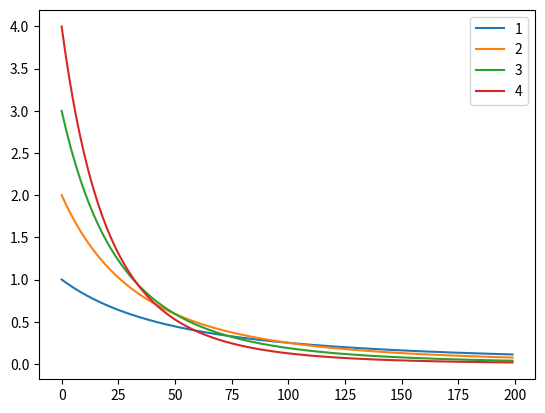

Reproduce this figure in Python. (Note: this script raises an exception after producing the figure.)
from scipy import stats

import numpy as np
import pandas as pd
import seaborn as sns
import matplotlib.pyplot as plt

kernels = {}
for sc in range(1, 5):
    kernels[sc] = pd.Series(stats.pareto.pdf(np.arange(1, 3, 0.01), b=sc))

pd.DataFrame(kernels).plot()
plt.show()

stats.pareto.pdf()
to_plot = {}
for i in range(1, 5):  # shape and mode
    np.random.seed(0)
    ts = pd.Series(np.random.pareto(i, 10000))
    ts_avg = ts.expanding().mean()
    to_plot[i] = ts_avg

pd.DataFrame(to_plot).plot(logy=True)
plt.show()
quit()


class TailRisk:
    def __init__(self, data_to_download={'distr': 't_student', 'param': 2}, draws=5000):

        self.data_to_download = data_to_download

        if self.data_to_download['distr'] == 't_student':
            self.distribution = pd.Series(np.random.standard_t(data_to_download['param'], draws))

        elif self.data_to_download['distr'] == 'gaussian':
            self.distribution = pd.Series(np.random.normal(size=draws))
        else:
            self.distribution = data_to_download['param']

    @staticmethod
    def plot_histogram(x, degrees=None, sample=None, x_label='MAD on SD', y_label='Frequency'):

        x_label = x_label
        ax = plt.subplot2grid((1, 1), (0, 0), colspan=1)
        ax.text(2, 0.4, 't-student, ' + str(degrees) + ' degrees of freedom, sample size =' + str(sample),
                bbox={'facecolor': 'red', 'alpha': 0.5, 'pad': 10}, fontsize=30)

        ax.hist(x, bins=50, normed=True, color='yellowgreen')
        ax.set_xlabel(x_label, size=30)
        ax.set_ylabel(y_label, size=25)
        ax.tick_params(axis='x', labelsize=20)
        ax.tick_params(axis='y', labelsize=20)
        plt.show()

    @staticmethod
    def plot_scatter(x, x_label='Unknown', y_label='Degrees of Freedom', log_scale=False):
        """
        :param y_label:
        :param x_label:
        :param x:
        :param log_scale:
        :return: plot a series with its index
        """
        ax = plt.subplot2grid((1, 1), (0, 0), colspan=1)

        if log_scale:
            ax.set_yscale('log')

        ax.scatter(x.index, x, facecolor="none", edgecolor="green", linewidth='2', s=40)
        ax.tick_params(axis='x', labelsize=12)
        ax.tick_params(axis='y', labelsize=12)
        ax.set_xlabel(y_label, size=20)
        ax.set_ylabel(x_label, size=20)
        plt.show()

    @staticmethod
    def compute_mad_on_std(s, reverse=False):

        MAD = abs(s - s.mean()).mean()
        std_dev = s.std()

        if reverse:
            ratio = std_dev / MAD
        else:
            ratio = MAD / std_dev

        return ratio

    @staticmethod
    def expanding_metric(s, metric='MAD_on_SD', reverse=False):

        expanding_series = {}

        if metric == 'MAD_on_SD':
            expanding_series = s.expanding().apply(lambda x: TailRisk.compute_mad_on_std(x, reverse=reverse))

        elif metric == 'Hills':
            expanding_series = s.expanding(min_periods=30).apply(lambda x: TailRisk.compute_hill_estimator(x))

        elif metric == 'Kurtosis':
            expanding_series = s.expanding(min_periods=30).apply(lambda x: pd.Series(x).kurtosis())

        else:
            print('Which estimator?')
            quit()

        return expanding_series

    @staticmethod
    def rolling_metric(s, metric='MAD_on_SD', reverse=False):

        rolling_series = {}

        if metric == 'MAD_on_SD':
            rolling_series = s.rolling(window=60).apply(lambda x: TailRisk.compute_mad_on_std(x, reverse=reverse))

        elif metric == 'Hills':
            rolling_series = s.rolling(window=60).apply(lambda x: TailRisk.compute_hill_estimator(x))

        elif metric == 'Kurtosis':
            rolling_series = s.rolling(window=60).kurtosis()


        else:
            print('Which estimator?')
            quit()

        return rolling_series

    @staticmethod
    def compute_hill_estimator(s, m=10):
        hill_estimator = 1 / (np.log(s[:m] / s[m]).sum() / m)  # not m + 1 cuz in the denominator, m considers the 0
        return hill_estimator

    @staticmethod
    def log_log_plot_with_threshold(s, threshold=0):

        if type(s) == pd.Series:
            s = pd.DataFrame(s)

        id = s.columns.values.tolist()[0]
        s = s.replace(np.inf, np.nan).replace(-np.inf, np.nan).dropna()
        filtered_data = s[abs(s) > threshold]

        sorted_returns = abs(filtered_data).dropna().sort(columns=filtered_data.columns[0]).reset_index().drop(
            'index', 1).reset_index()

        sorted_returns['cdf'] = 1 - (sorted_returns.loc[:, 'index'] / len(sorted_returns.index))
        plt.loglog(sorted_returns.loc[:, id], sorted_returns.loc[:, 'cdf'], 'o', alpha=0.5)
        plt.title('log-log plot')
        plt.grid(True)
        plt.show()

    @staticmethod
    def ME_plot(s, starting_threshold=0):

        if type(s) == pd.Series:
            s = pd.DataFrame(s)

        s = s.replace(np.inf, np.nan).replace(-np.inf, np.nan).dropna()
        filtered_data = s[abs(s.iloc[:, 0]) > starting_threshold]

        mean_exceedances_dict = {}
        u = filtered_data.values.flatten().tolist()

        for i in u:
            exceedances = s[s.iloc[:, 0] > i] - i
            mean_exceedances = exceedances.mean().values[0]
            mean_exceedances_dict[i] = mean_exceedances

        to_plot = pd.Series(mean_exceedances_dict).to_frame().reset_index()
        to_plot.columns = ['threshold', 'mean_exceedances']
        to_plot.plot(x='threshold', y='mean_exceedances', kind='scatter', alpha=0.5, s=70).set_title('ME plot')
        plt.show()


def compute_stuff(i):
    hill_estimator_dict = {}
    data = TailRisk(i)

    if type(data.distribution) == pd.DataFrame:
        data.cleaned_series = abs(data.distribution).sort(i, ascending=False).dropna().reset_index().drop('ref_date',
                                                                                                          1).loc[:, i]
    else:
        data.cleaned_series = abs(data.distribution).sort_values(ascending=False)
        data.cleaned_series.index = range(len(data.cleaned_series.index))

    hills_estimator_func_of_k_dict = {}

    for j in range(1, round(len(data.cleaned_series.index) * 0.1)):  # range(1, len(data.cleaned_series.index)):
        hill = TailRisk.compute_hill_estimator(data.cleaned_series, m=j)
        hills_estimator_func_of_k_dict[j] = hill
        print(hills_estimator_func_of_k_dict)

    hills_estimator_func_of_k = pd.Series(hills_estimator_func_of_k_dict)
    plt.plot(hills_estimator_func_of_k, 'bo', label=str(i), alpha=0.5)
    plt.plot(hills_estimator_func_of_k, 'darkslateblue')
    plt.title('Hill estimator')
    plt.legend()
    plt.show()

    TailRisk.ME_plot(data.cleaned_series)
    TailRisk.log_log_plot_with_threshold(data.cleaned_series)


hills_dict = {}

for i in range(1000):
    # Pareto distribution
    a = 4  # shape and mode
    bins = 100
    rnd_pareto = pd.Series((np.random.pareto(a, 10000) + 1)).sort_values(ascending=False)
    hills = TailRisk.compute_hill_estimator(rnd_pareto, m=round(len(rnd_pareto.index) * 0.5))
    hills_dict[i] = hills

pd.Series(hills_dict).plot()
plt.show()

rnd_pareto.hist(bins=bins)
plt.show()

frequency = pd.Series(range(0, len(rnd_pareto), 1))
frequency = frequency.div(len(rnd_pareto))
print(frequency)
ax = plt.subplot(111)

"""
with x axis scale of power of 2, pareto was not a straight line anymore.
without the "m" parameter, it is not a straight line anymore.
"""

ax.loglog(rnd_pareto, frequency, marker='o', c=None)
ax.set_xlim(xmin=min(rnd_pareto), xmax=max(rnd_pareto))
plt.show()
quit()

sns.set_style('white')
